Run: headless pygame with SDL's dummy video driver; simulated clock (each Clock.tick advances the game by its frame time, no real sleeping); random seed 0; keys injected as events and as key.get_pressed() state; no mouse input.
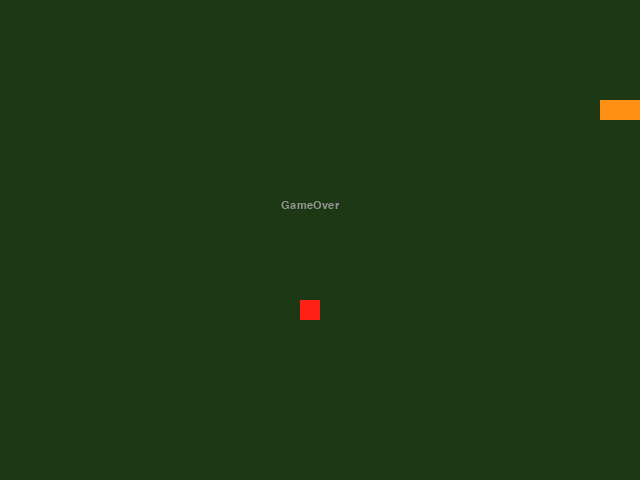
Frame 1 of 1 · flips 1–60 · no input (game ended)

The pygame program that drew these frames:

# -*- coding:utf-8 -*-
"""
贪吃蛇
"""
import pygame
import sys
import random
import time
from pygame.locals import *

__author__ = 'Evan'

# 定义颜色变量
black_colour = pygame.Color(28, 56, 20)
white_colour = pygame.Color(255, 144, 20)
red_colour = pygame.Color(255,34 , 20)
grey_colour = pygame.Color(150, 150, 150)


# 定义游戏结束函数
def gameover(gamesurface):
    # 设置提示字体的格式
    gameover_font = pygame.font.SysFont("MicrosoftYaHei", 16)
    # 设置提示字体的颜色
    gameover_colour = gameover_font.render('GameOver', True, grey_colour)#只能英文
    # 设置提示位置
    gameover_location = gameover_colour.get_rect()
    gameover_location.midtop = (310, 200)
    # 绑定以上设置到句柄
    gamesurface.blit(gameover_colour, gameover_location)
    # 提示运行信息
    pygame.display.flip()
    # 休眠5秒
    time.sleep(5)
    # 退出游戏
    pygame.quit()
    # 退出程序
    sys.exit()


# 定义主函数
def main():
    # 初始化pygame，为使用硬件做准备
    pygame.init()
    pygame.time.Clock()
    ftpsClock = pygame.time.Clock()
    # 创建一个窗口
    gamesurface = pygame.display.set_mode((640, 480))
    # 设置窗口的标题
    pygame.display.set_caption('贪吃蛇')
    # 初始化变量
    # 初始化贪吃蛇的起始位置
    snakeposition = [100, 100]
    # 初始化贪吃蛇的长度
    snakelength = [[100, 100], [80, 100], [60, 100]]
    # 初始化目标方块的位置
    square_purpose = [300, 300]
    # 初始化一个数来判断目标方块是否存在
    square_position = 1
    # 初始化方向，用来使贪吃蛇移动
    derection = "right"
    change_derection = derection
    # 进行游戏主循环
    while True:
        # 检测按键等pygame事件
        for event in pygame.event.get():
            if event.type == QUIT:
                # 接收到退出事件后，退出程序
                pygame.quit()
                sys.exit()
            elif event.type == KEYDOWN:
                # 判断键盘事件,用w,s,a,d来表示上下左右
                if event.key == K_RIGHT or event.key == ord('d'):
                    change_derection = "right"
                if event.key == K_LEFT or event.key == ord('a'):
                    change_derection = "left"
                if event.key == K_UP or event.key == ord('w'):
                    change_derection = "up"
                if event.key == K_DOWN or event.key == ord('s'):
                    change_derection = "down"
                if event.key == K_ESCAPE:
                    pygame.event.post(pygame.event.Event(QUIT))
        # 判断移动的方向是否相反
        if change_derection == 'left' and not derection == 'right':
            derection = change_derection
        if change_derection == 'right' and not derection == 'left':
            derection = change_derection
        if change_derection == 'up' and not derection == 'down':
            derection = change_derection
        if change_derection == 'down' and not derection == 'up':
            derection = change_derection
        # 根据方向，改变坐标
        if derection == 'left':
            snakeposition[0] -= 20
        if derection == 'right':
            snakeposition[0] += 20
        if derection == 'up':
            snakeposition[1] -= 20
        if derection == 'down':
            snakeposition[1] += 20
        # 增加蛇的长度
        snakelength.insert(0, list(snakeposition))
        # 判断是否吃掉目标方块
        if snakeposition[0] == square_purpose[0] and snakeposition[1] == square_purpose[1]:
            square_position = 0
        else:
            snakelength.pop()
        # 重新生成目标方块
        if square_position == 0:
            # 随机生成x,y,扩大二十倍，在窗口范围内
            x = random.randrange(1, 32)
            y = random.randrange(1, 24)
            square_purpose = [int(x * 20), int(y * 20)]
            square_position = 1
        # 绘制pygame显示层
        gamesurface.fill(black_colour)
        for position in snakelength:
            pygame.draw.rect(gamesurface, white_colour, Rect(position[0], position[1], 20, 20))
            pygame.draw.rect(gamesurface, red_colour, Rect(square_purpose[0], square_purpose[1], 20, 20))
        # 刷新pygame显示层
        pygame.display.flip()
        # 判断是否死亡
        if snakeposition[0] < 0 or snakeposition[0] > 620:
            gameover(gamesurface)
        if snakeposition[1] < 0 or snakeposition[1] > 460:
            gameover(gamesurface)
        for snakebody in snakelength[1:]:
            if snakeposition[0] == snakebody[0] and snakeposition[1] == snakebody[1]:
                gameover(gamesurface)
        # 控制游戏速度
        ftpsClock.tick(8)


if __name__ == "__main__":
    main()
